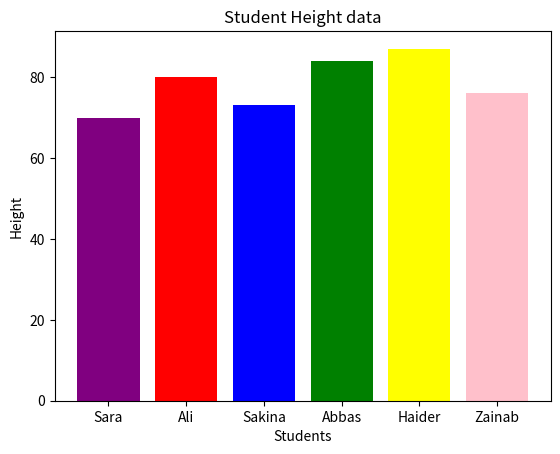
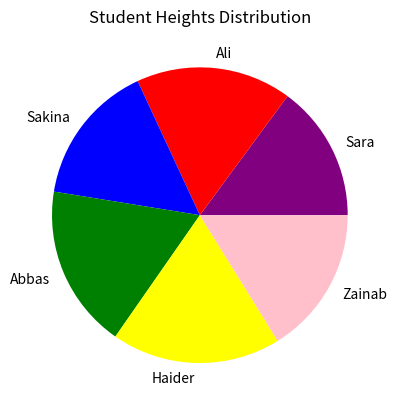

Python code for these plots, in order:
import matplotlib.pyplot as plt

students = ["Sara", "Ali", "Sakina", "Abbas", "Haider", "Zainab"]
heights = [70, 80, 73, 84, 87, 76]
clr = ["Purple", "red", "blue", "green", "yellow", "pink"]

plt.figure()  # for creating 2 separate figs
plt.bar(students, heights, color=clr)
plt.xlabel('Students')
plt.ylabel('Height')
plt.title('Student Height data')
plt.show()

plt.figure()  # first we'll close the bar graph then pie graph will appear automatically
plt.pie(heights, labels=students, colors=clr)
plt.title('Student Heights Distribution')
plt.show()
